Run: headless pygame with SDL's dummy video driver; simulated clock (each Clock.tick advances the game by its frame time, no real sleeping); random seed 0; keys injected as events and as key.get_pressed() state; no mouse input; restart key R tapped at the start of phases 3 and 4.
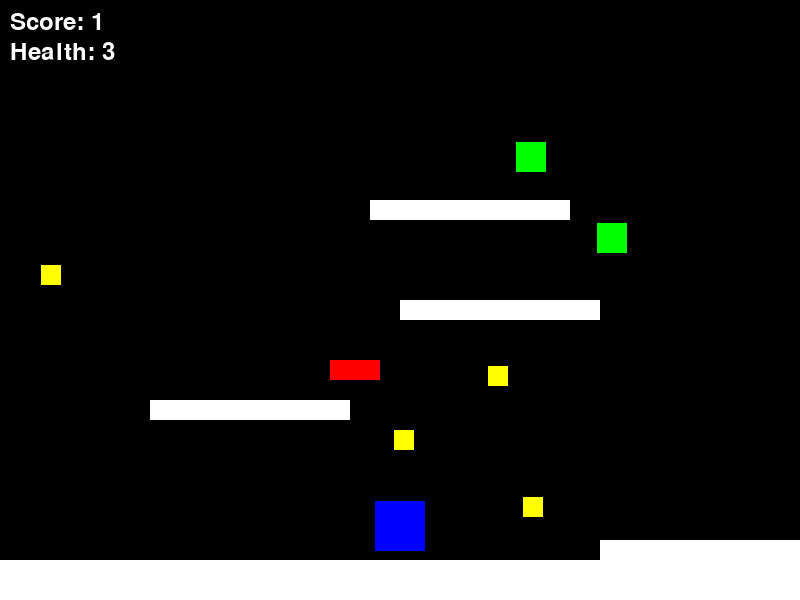
Frame 1 of 4 · flips 1–60 · no input
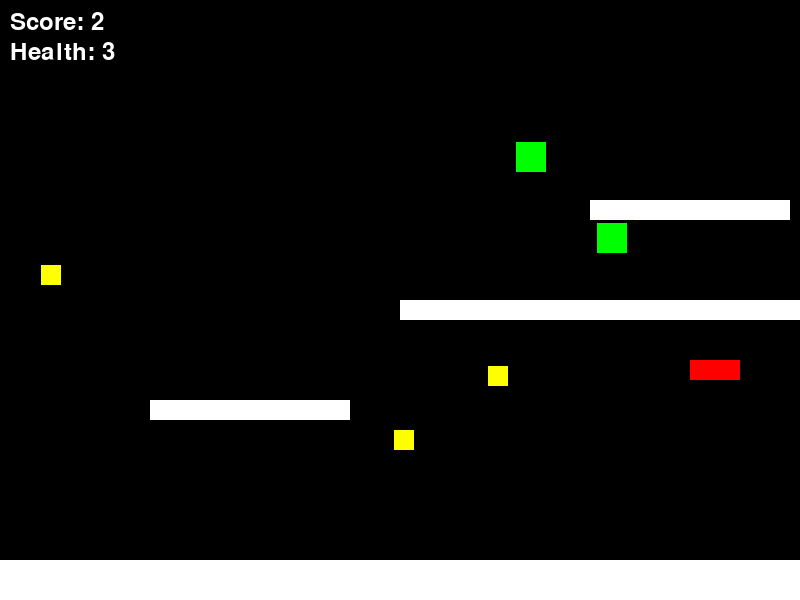
Frame 2 of 4 · flips 61–180 · tapped SPACE, RETURN · held RIGHT (→), D
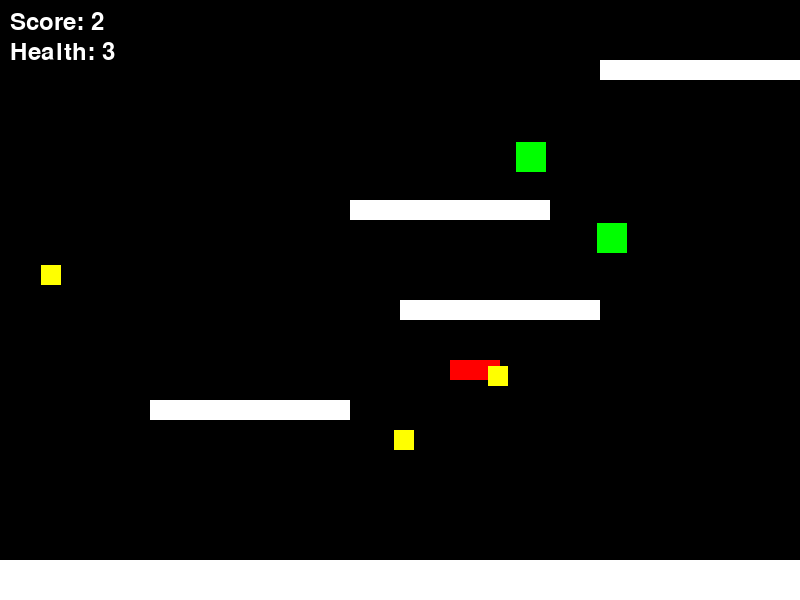
Frame 3 of 4 · flips 181–300 · tapped R · held DOWN (↓), S
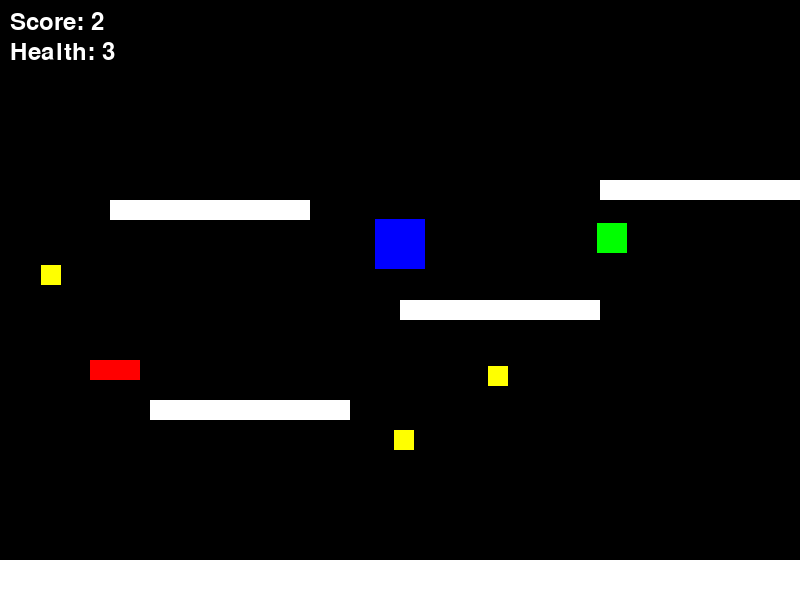
Frame 4 of 4 · flips 301–420 · tapped R · held LEFT (←), A, UP (↑), W

The pygame program that drew these frames:

import pygame
import os
import random

# Initialize Pygame
pygame.init()

# Constants
SCREEN_WIDTH = 800
SCREEN_HEIGHT = 600
FPS = 60
GRAVITY = 0.8
JUMP_STRENGTH = -15
PLAYER_SPEED = 5
ENEMY_SPEED = 3
COIN_SIZE = 20
POWER_UP_SIZE = 30
PLAYER_HEALTH = 3
LEVEL_DURATION = 20

# Colors
WHITE = (255, 255, 255)
BLACK = (0, 0, 0)
BLUE = (0, 0, 255)
RED = (255, 0, 0)
YELLOW = (255, 255, 0)
GREEN = (0, 255, 0)

# Screen
screen = pygame.display.set_mode((SCREEN_WIDTH, SCREEN_HEIGHT))
pygame.display.set_caption("Platformer Game")

# Clock
clock = pygame.time.Clock()


font = pygame.font.SysFont(None, 36)

# Player Class
class Player(pygame.sprite.Sprite):
    def __init__(self):
        super().__init__()
        self.image = pygame.Surface((50, 50))
        self.image.fill(BLUE)
        self.rect = self.image.get_rect()
        self.rect.center = (SCREEN_WIDTH // 2, SCREEN_HEIGHT // 2)
        self.vel_y = 0
        self.jumping = False
        self.score = 0
        self.health = PLAYER_HEALTH
        self.invincible = False
        self.invincibility_timer = 0

    def update(self):
        keys = pygame.key.get_pressed()
        
        if keys[pygame.K_LEFT]:
            self.rect.x -= PLAYER_SPEED
        if keys[pygame.K_RIGHT]:
            self.rect.x += PLAYER_SPEED

        self.vel_y += GRAVITY
        self.rect.y += self.vel_y

        # Check if player is on the ground
        if self.rect.bottom >= SCREEN_HEIGHT:
            self.rect.bottom = SCREEN_HEIGHT
            self.vel_y = 0
            self.jumping = False

        # Jump
        if keys[pygame.K_SPACE] and not self.jumping:
            self.vel_y = JUMP_STRENGTH
            self.jumping = True

        # Collect coins
        coins_hit = pygame.sprite.spritecollide(self, coins, True)
        if coins_hit:
            self.score += len(coins_hit)

        # Collect power-ups
        power_ups_hit = pygame.sprite.spritecollide(self, power_ups, True)
        if power_ups_hit:
            self.invincible = True
            self.invincibility_timer = FPS * 5

        # Invincibility countdown
        if self.invincible:
            self.invincibility_timer -= 1
            if self.invincibility_timer <= 0:
                self.invincible = False

        # Collision with enemies
        if not self.invincible and pygame.sprite.spritecollide(self, enemies, False):
            self.health -= 1
            if self.health <= 0:
                self.kill()

# Platform Class
class Platform(pygame.sprite.Sprite):
    def __init__(self, x, y, width, height, move_x=0, move_y=0):
        super().__init__()
        self.image = pygame.Surface((width, height))
        self.image.fill(WHITE)
        self.rect = self.image.get_rect()
        self.rect.x = x
        self.rect.y = y
        self.move_x = move_x
        self.move_y = move_y
        self.direction_x = 1
        self.direction_y = 1

    def update(self):
        if self.move_x:
            self.rect.x += self.move_x * self.direction_x
            if self.rect.right >= SCREEN_WIDTH or self.rect.left <= 0:
                self.direction_x *= -1

        if self.move_y:
            self.rect.y += self.move_y * self.direction_y
            if self.rect.bottom >= SCREEN_HEIGHT or self.rect.top <= 0:
                self.direction_y *= -1

# Enemy
class Enemy(pygame.sprite.Sprite):
    def __init__(self, x, y, width, height):
        super().__init__()
        self.image = pygame.Surface((width, height))
        self.image.fill(RED)
        self.rect = self.image.get_rect()
        self.rect.x = x
        self.rect.y = y
        self.direction = 1

    def update(self):
        self.rect.x += ENEMY_SPEED * self.direction
        if self.rect.right >= SCREEN_WIDTH or self.rect.left <= 0:
            self.direction *= -1

# Coin
class Coin(pygame.sprite.Sprite):
    def __init__(self, x, y):
        super().__init__()
        self.image = pygame.Surface((COIN_SIZE, COIN_SIZE))
        self.image.fill(YELLOW)
        self.rect = self.image.get_rect()
        self.rect.x = x
        self.rect.y = y

# Power-Up
class PowerUp(pygame.sprite.Sprite):
    def __init__(self, x, y):
        super().__init__()
        self.image = pygame.Surface((POWER_UP_SIZE, POWER_UP_SIZE))
        self.image.fill(GREEN)
        self.rect = self.image.get_rect()
        self.rect.x = x
        self.rect.y = y

# Group for sprites
all_sprites = pygame.sprite.Group()
platforms = pygame.sprite.Group()
enemies = pygame.sprite.Group()
coins = pygame.sprite.Group()
power_ups = pygame.sprite.Group()

# Create the player
player = Player()
all_sprites.add(player)

# Create platforms
platform_list = [
    (0, SCREEN_HEIGHT - 40, SCREEN_WIDTH, 40),
    (150, 400, 200, 20),
    (400, 300, 200, 20),
    (250, 200, 200, 20, 2, 0),
    (600, 500, 200, 20, 0, 2),
]

for plat in platform_list:
    platform = Platform(*plat)
    platforms.add(platform)
    all_sprites.add(platform)

# Create enemies
enemy = Enemy(150, 360, 50, 20)
enemies.add(enemy)
all_sprites.add(enemy)

# Create coins
for i in range(5):
    coin = Coin(random.randint(0, SCREEN_WIDTH - COIN_SIZE), random.randint(0, SCREEN_HEIGHT - COIN_SIZE))
    coins.add(coin)
    all_sprites.add(coin)

# Create power-ups
for i in range(2):
    power_up = PowerUp(random.randint(0, SCREEN_WIDTH - POWER_UP_SIZE), random.randint(0, SCREEN_HEIGHT - POWER_UP_SIZE))
    power_ups.add(power_up)
    all_sprites.add(power_up)


# Game Loop
running = True
level_timer = LEVEL_DURATION * FPS
while running:
    clock.tick(FPS)
    
    for event in pygame.event.get():
        if event.type == pygame.QUIT:
            running = False
        if event.type == pygame.KEYDOWN and not player.alive():
            if event.key == pygame.K_r:
                # Restart the game
                player = Player()
                all_sprites.add(player)
                running = True

    # Update
    if player.alive():
        all_sprites.update()

    # Collision with platforms
    if pygame.sprite.spritecollide(player, platforms, False):
        player.rect.bottom = platform.rect.top
        player.vel_y = 0
        player.jumping = False

    # Draw
    screen.fill(BLACK)
    all_sprites.draw(screen)

    # Draw score and health
    score_text = font.render(f"Score: {player.score}", True, WHITE)
    health_text = font.render(f"Health: {player.health}", True, WHITE)
    screen.blit(score_text, (10, 10))
    screen.blit(health_text, (10, 40))

    
    level_timer -= 1
    if level_timer <= 0:
        level_timer = LEVEL_DURATION * FPS
        new_enemy = Enemy(random.randint(0, SCREEN_WIDTH - 50), random.randint(0, SCREEN_HEIGHT - 50), 50, 20)
        enemies.add(new_enemy)
        all_sprites.add(new_enemy)

    if not player.alive():
        game_over_text = font.render("Game Over! Press R to Restart", True, RED)
        screen.blit(game_over_text, (SCREEN_WIDTH // 2 - 150, SCREEN_HEIGHT // 2))
    
    # Flip the screen
    pygame.display.flip()

pygame.quit()
